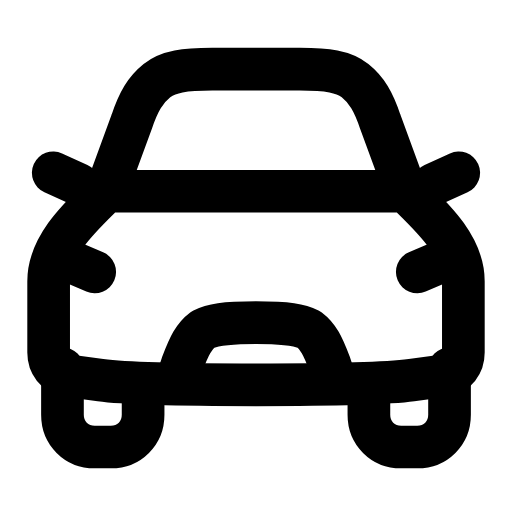
t = 0.00 s
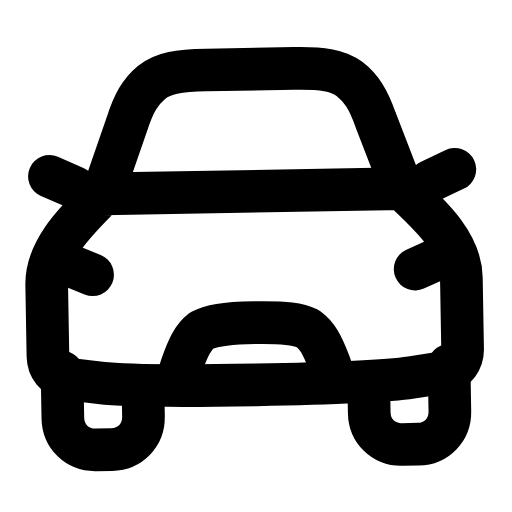
t = 0.30 s
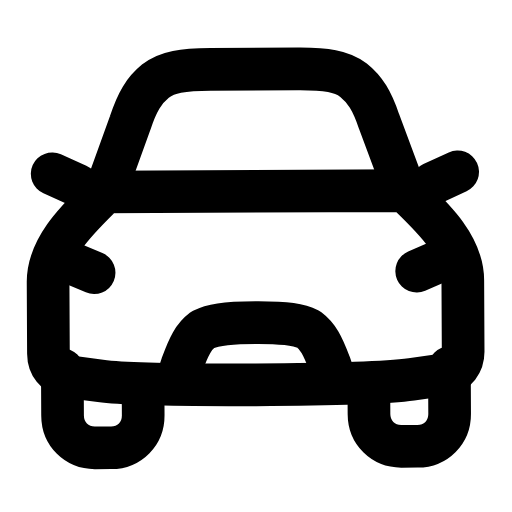
t = 0.56 s
t = 0.83 s: frame unchanged from t = 0.00 s, image omitted
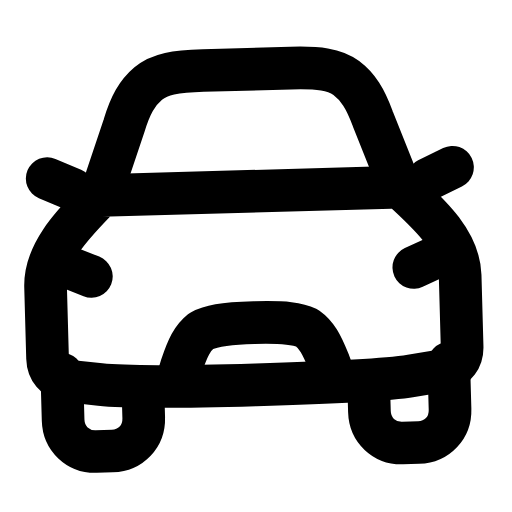
t = 1.15 s
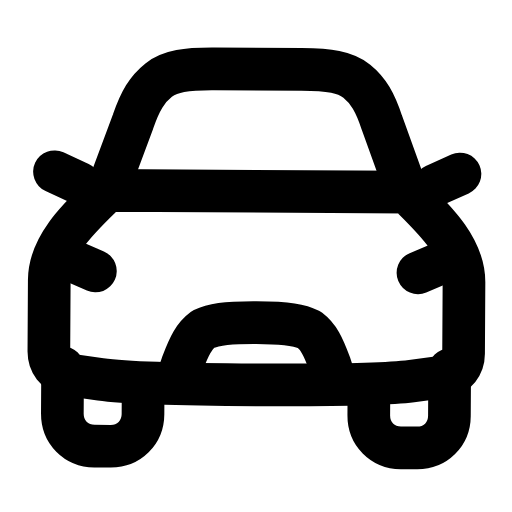
t = 1.42 s

The animated SVG that drew these frames (rendered in a browser with its animation timeline set to each time). Animation: 1 SMIL element (animateTransform=1); one cycle of 1.70 s, repeats indefinitely.

<svg xmlns="http://www.w3.org/2000/svg" width="24" height="24" viewBox="0 0 24 24" fill="none"><g transform="translate(-0.96 -0.97) scale(1.08)"><g><animateTransform attributeName="transform" type="rotate" values="0 12 18;1.8 12 18;-1.6 12 18;0 12 18;0 12 18;-1.6 12 18;1.8 12 18;0 12 18;0 12 18" keyTimes="0;0.135;0.2925;0.45;0.6;0.705;0.81;0.9;1" dur="1.7s" repeatCount="indefinite" calcMode="spline" keySplines="0.16 1 0.3 1;0.16 1 0.3 1;0.16 1 0.3 1;0.16 1 0.3 1;0.16 1 0.3 1;0.16 1 0.3 1;0.16 1 0.3 1;0.16 1 0.3 1"/><path stroke="currentColor" stroke-width="1.852" stroke-linecap="round" stroke-linejoin="round" fill="none" d="M5.5 9.2L6.6 6.2C6.9 5.3 7.2 4.8 7.7 4.4C8.2 4 8.9 3.9 10.1 3.9L13.9 3.9C15.1 3.9 15.8 4 16.3 4.4C16.8 4.8 17.1 5.3 17.4 6.2L18.5 9.2"></path><path stroke="currentColor" stroke-width="1.852" stroke-linecap="round" stroke-linejoin="round" fill="none" d="M5.5 9.2L18.5 9.2C19.5 10.2 21 11.5 21 13.1L21 16.2C21 16.7 20.7 17.1 20.2 17.2L18.75 17.4Q17.3 17.6 12 17.6Q6.7 17.6 5.25 17.4L3.8 17.2C3.3 17.1 3 16.7 3 16.2L3 13.1C3 11.5 4.5 10.2 5.5 9.2Z"></path><path stroke="currentColor" stroke-width="1.852" stroke-linecap="round" stroke-linejoin="round" fill="none" d="M3.6 16.9L3.6 18.9C3.6 19.7 4.2 20.3 5 20.3L5.7 20.3C6.5 20.3 7.1 19.7 7.1 18.9L7.1 17.6"></path><path stroke="currentColor" stroke-width="1.852" stroke-linecap="round" stroke-linejoin="round" fill="none" d="M20.4 16.9L20.4 18.9C20.4 19.7 19.8 20.3 19 20.3L18.3 20.3C17.5 20.3 16.9 19.7 16.9 18.9L16.9 17.6"></path><path stroke="currentColor" stroke-width="1.852" stroke-linecap="round" stroke-linejoin="round" fill="none" d="M8.6 17.3L8.8 16.7C9.1 15.9 9.3 15.5 9.7 15.2C10.1 15 10.6 14.9 12 14.9S13.9 15 14.3 15.2C14.7 15.5 14.9 15.9 15.2 16.7L15.4 17.3"></path><path stroke="currentColor" stroke-width="1.852" stroke-linecap="round" stroke-linejoin="round" fill="none" d="M4.3 8.9L3.2 8.4M19.7 8.9L20.8 8.4M3.6 12.1L5 12.7M20.4 12.1L19 12.7"></path></g></g></svg>
